Run: headless pygame with SDL's dummy video driver; simulated clock (each Clock.tick advances the game by its frame time, no real sleeping); random seed 0; keys injected as events and as key.get_pressed() state; mouse plan: one left click at the window centre at the start of phase 2, then a move to the lower-right quarter at the start of phase 3.
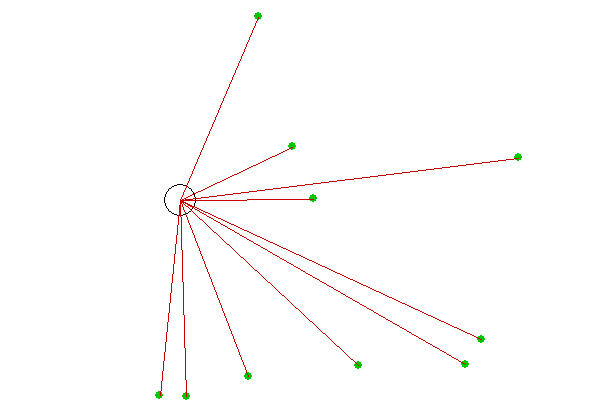
Frame 1 of 4 · flips 1–60 · no input
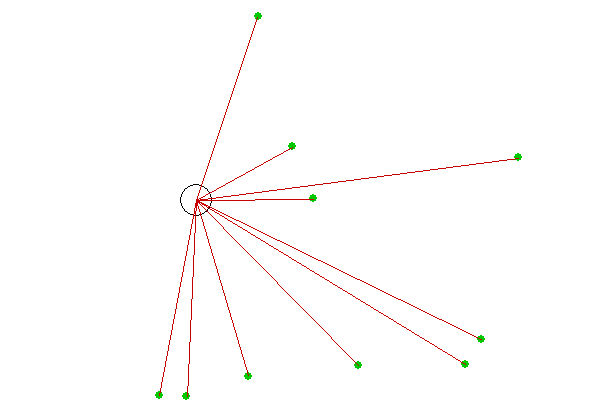
Frame 2 of 4 · flips 61–180 · clicked the window centre · tapped SPACE, RETURN · held RIGHT (→), D
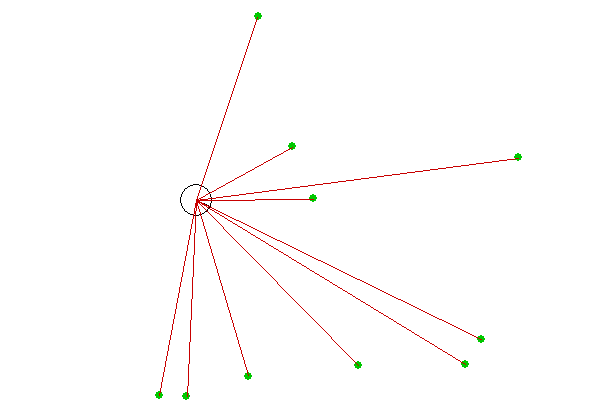
Frame 3 of 4 · flips 181–300 · moved the mouse to the lower-right quarter · held DOWN (↓), S
Frame 4 of 4 · flips 301–420 · held LEFT (←), A, UP (↑), W · screen unchanged from frame 3, image omitted

The pygame program that drew these frames:

# TODO: Implement this work into the original code

from math import cos, sin, atan2
import pygame
from random import randint

canvasW, canvasH = 600, 400
canvas = pygame.display.set_mode((canvasW, canvasH))

def randFloat():
    _percentage = randint(0, 1000) / 1000.0
    _range = 1
    return 0.0 + (_percentage * _range)

numberOfPoints = 10
recordedPoints = [
    (canvasW * randFloat(), canvasH * randFloat())
    for _ in range(numberOfPoints)
]

class Robot:
    def __init__(self, _startingPosition=None):
        self.pos = [canvasW * 0.3, canvasH * 0.5] if _startingPosition==None else _startingPosition
        self.facing = 0
        self.radius = 16

        self.records = []
        for pt in recordedPoints:
            dx = pt[0] - self.pos[0]
            dy = pt[1] - self.pos[1]
            angle = atan2(dy, dx)
            dist = ((dx**2)+(dy**2))**0.5
            self.records.append( (angle, dist) )
    def move(self):
        
        currentX, currentY = self.pos
        
        for index, (currentAngle, currentDist) in enumerate(self.records):
            # currentAngle, currentDist = self.record
            # if index==0: print(f"START: {currentAngle}, {currentDist}")

            recordedPoint_RelativeLocation = (
                currentX + (cos(currentAngle) * currentDist),
                currentY + (sin(currentAngle) * currentDist)
            )

            nextPosition = (
                currentX + (cos(self.facing) * self.radius),
                currentY + (sin(self.facing) * self.radius)
            )

            dx = recordedPoint_RelativeLocation[0] - nextPosition[0]
            dy = recordedPoint_RelativeLocation[1] - nextPosition[1]
            
            angle = atan2(dy, dx)
            distance = ((dx**2)+(dy**2))**0.5
            
            self.records[index] = (angle, distance)
            # if index==0: print(f"END: {self.records[index]}")
        
        self.pos = [
            currentX + (cos(self.facing) * self.radius),
            currentY + (sin(self.facing) * self.radius)
        ]

        # previousAngle, previousDist = self.record
        # previousX, previousY = self.pos

        # previousRelativeX = previousX + (cos(previousAngle) * previousDist)
        # previousRelativeY = previousY + (sin(previousAngle) * previousDist)

        # movementX = cos(self.facing) * self.radius
        # movementY = sin(self.facing) * self.radius

        # self.pos[0] += movementX
        # self.pos[1] += movementY

        # dx = previousRelativeX - self.pos[0]
        # dy = previousRelativeY - self.pos[1]
        # self.record = (atan2(dy, dx), ((dx**2)+(dy**2))**0.5)




    def render(self):
        x1, y1 = int(self.pos[0]), int(self.pos[1])
        pygame.draw.circle(canvas, (0,0,0), (x1, y1), self.radius, 1)

        x2 = x1 + int(cos(self.facing) * self.radius)
        y2 = y1 + int(sin(self.facing) * self.radius)
        pygame.draw.line(canvas, (0,0,0), (x1, y1), (x2, y2), 1)

        for recordedAngle, recordedDistance in self.records:
            x3 = x1 + int(cos(recordedAngle) * recordedDistance)
            y3 = y1 + int(sin(recordedAngle) * recordedDistance)
            pygame.draw.line(canvas, (200,0,0), (x1, y1), (x3, y3), 1)

R = Robot()

while True:
    for ev in pygame.event.get():
        if ev.type == pygame.QUIT:
            pygame.quit()
            exit(0)
        if ev.type == pygame.MOUSEMOTION:
            mx, my = pygame.mouse.get_pos()
            dx = mx - R.pos[0]
            dy = my - R.pos[1]
            R.facing = atan2(dy, dx)
        if ev.type == pygame.MOUSEBUTTONUP:
            # R.pos[0] += cos(R.facing) * R.radius
            # R.pos[1] += sin(R.facing) * R.radius
            R.move()
        if ev.type == pygame.KEYUP:
            if ev.key == pygame.K_r:
                recordedPoints = [
                    (canvasW * randFloat(), canvasH * randFloat())
                    for _ in range(numberOfPoints)
                ]
                R = Robot(R.pos)
    
    canvas.fill((255, 255, 255))

    for pt in recordedPoints:
        pygame.draw.circle(canvas, (0,200,0), (int(pt[0]), int(pt[1])), 4, 0)
    
    R.render()
    
    pygame.display.update()
